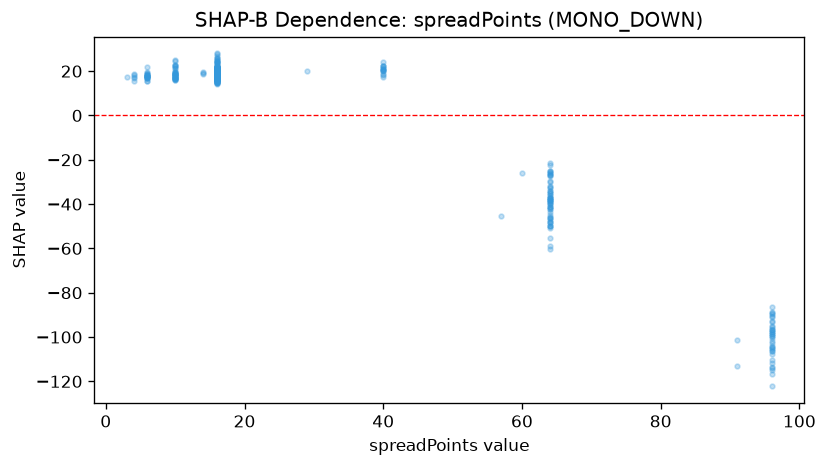

The data file committed next to this chart (first rows):
feature_value, shap_value
4.0, 18.69
4.0, 16.95
4.0, 18.27
3.0, 17.54
6.0, 21.68
6.0, 17.79
6.0, 19.48
4.0, 15.45
4.0, 17.45
6.0, 17.1
6.0, 18.31
10.0, 17.08
6.0, 15.75
6.0, 18.03
10.0, 22.97
6.0, 18.93
6.0, 16.99
6.0, 18.6
6.0, 17.47
6.0, 19.38
10.0, 16.59
10.0, 17.68
10.0, 21.39
6.0, 17.58
10.0, 19.69
10.0, 22.49
10.0, 17.18
10.0, 18.24
10.0, 21.61
10.0, 19.04
10.0, 18.51
10.0, 17.01
6.0, 17.97
10.0, 22.51
10.0, 18.73
10.0, 24.6
10.0, 17.68
10.0, 17.76
6.0, 18.02
10.0, 16.34
10.0, 19.08
6.0, 17.17
6.0, 15.73
10.0, 22.54
10.0, 16.07
10.0, 18.71
10.0, 16.75
10.0, 20.01
10.0, 18.06
10.0, 16.74
6.0, 18.09
10.0, 15.86
10.0, 18.8
6.0, 16.68
6.0, 17.75
6.0, 16.8
10.0, 18.53
10.0, 17.26
10.0, 16.85
10.0, 18.17
... 298 more rows
